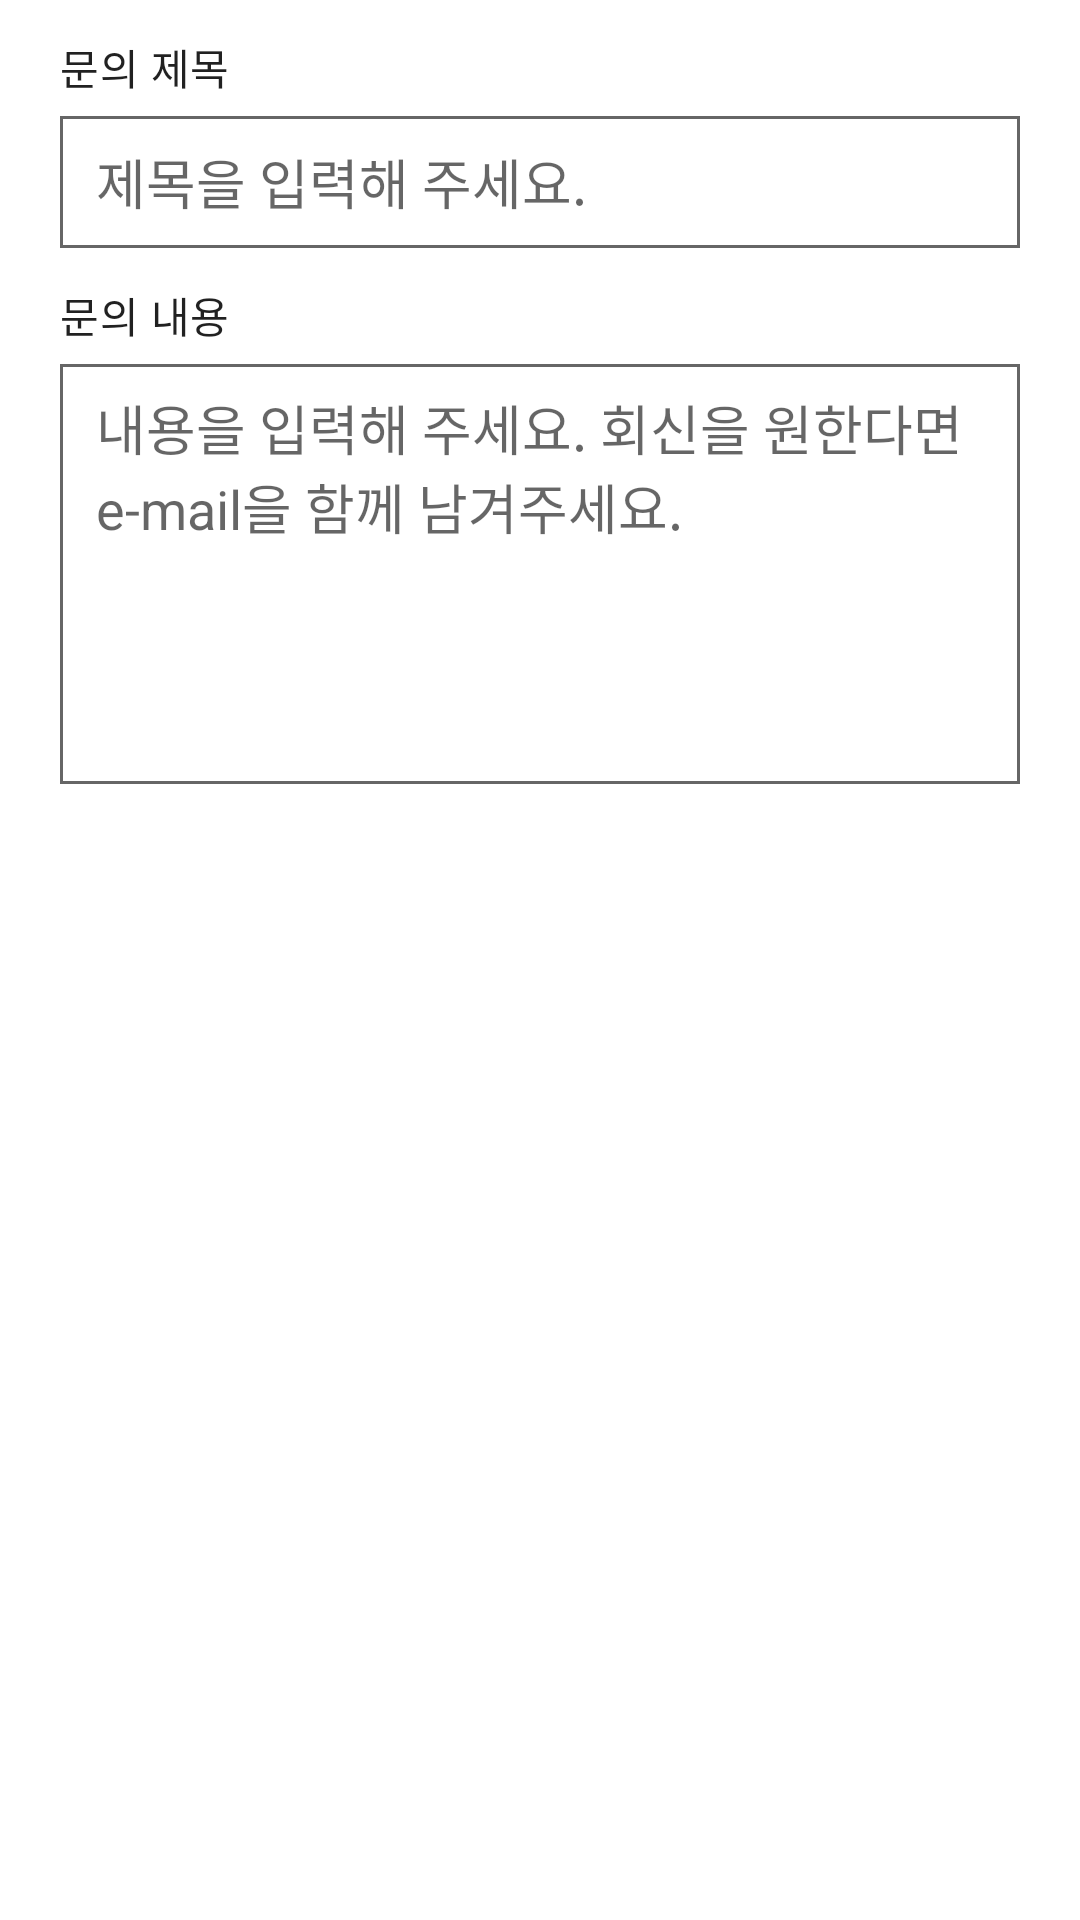

The Android layout XML behind this screen, and the referenced resources:
<!-- AndroidManifest.xml: application theme Theme.NsPlayer -->
<!-- res/layout/dialog_inquiry.xml -->
<?xml version="1.0" encoding="utf-8"?>
<LinearLayout xmlns:android="http://schemas.android.com/apk/res/android"
    android:layout_width="match_parent"
    android:layout_height="wrap_content"
    android:orientation="vertical"
    android:paddingStart="20dp"
    android:paddingEnd="20dp"
    android:paddingTop="12dp"
    android:paddingBottom="4dp">

    <TextView
        android:layout_width="match_parent"
        android:layout_height="wrap_content"
        android:text="@string/inquiry_subject"
        android:textAppearance="@style/TextAppearance.MaterialComponents.Body2" />

    <EditText
        android:id="@+id/inquirySubjectInput"
        android:layout_width="match_parent"
        android:layout_height="44dp"
        android:layout_marginTop="6dp"
        android:background="@drawable/bg_inquiry_input"
        android:hint="@string/inquiry_subject_hint"
        android:inputType="textCapSentences"
        android:maxLines="1"
        android:paddingStart="12dp"
        android:paddingEnd="12dp"
        android:paddingTop="8dp"
        android:paddingBottom="8dp"
        android:textCursorDrawable="@drawable/cursor_brand_green" />

    <TextView
        android:layout_width="match_parent"
        android:layout_height="wrap_content"
        android:layout_marginTop="12dp"
        android:text="@string/inquiry_message"
        android:textAppearance="@style/TextAppearance.MaterialComponents.Body2" />

    <EditText
        android:id="@+id/inquiryMessageInput"
        android:layout_width="match_parent"
        android:layout_height="140dp"
        android:layout_marginTop="6dp"
        android:background="@drawable/bg_inquiry_input"
        android:gravity="top|start"
        android:hint="@string/inquiry_message_hint"
        android:inputType="textCapSentences|textMultiLine"
        android:overScrollMode="ifContentScrolls"
        android:paddingStart="12dp"
        android:paddingEnd="12dp"
        android:paddingTop="8dp"
        android:paddingBottom="8dp"
        android:scrollHorizontally="false"
        android:scrollbars="vertical"
        android:textCursorDrawable="@drawable/cursor_brand_green" />

</LinearLayout>
<!-- resources referenced by this layout -->
<resources>
  <!-- drawable bg_inquiry_input (drawable) -->
  <?xml version="1.0" encoding="utf-8"?>
  <shape xmlns:android="http://schemas.android.com/apk/res/android">
      <solid android:color="@android:color/transparent" />
      <stroke
          android:width="1dp"
          android:color="?android:attr/textColorSecondary" />
  </shape>
  <!-- drawable cursor_brand_green (drawable) -->
  <?xml version="1.0" encoding="utf-8"?>
  <shape xmlns:android="http://schemas.android.com/apk/res/android">
      <size android:width="2dp" />
      <solid android:color="@color/brand_green" />
  </shape>
  <string name="inquiry_message">문의 내용</string>
  <string name="inquiry_message_hint">내용을 입력해 주세요. 회신을 원한다면 e-mail을 함께 남겨주세요.</string>
  <string name="inquiry_subject">문의 제목</string>
  <string name="inquiry_subject_hint">제목을 입력해 주세요.</string>
  <style name="Theme.NsPlayer" parent="Theme.MaterialComponents.DayNight.DarkActionBar">
          
          <item name="colorPrimary">@color/brand_green</item>
          <item name="colorPrimaryVariant">@color/brand_green_dark</item>
          <item name="colorOnPrimary">@color/white</item>
          
          <item name="colorSecondary">@color/teal_200</item>
          <item name="colorSecondaryVariant">@color/teal_700</item>
          <item name="colorOnSecondary">@color/black</item>
          
          <item name="android:statusBarColor">@color/brand_green</item>
          
      </style>
  <color name="brand_green">#FF2E7D32</color>
  <color name="brand_green_dark">#FF1B5E20</color>
  <color name="white">#FFFFFFFF</color>
  <color name="teal_200">#FF03DAC5</color>
  <color name="teal_700">#FF018786</color>
  <color name="black">#FF000000</color>
</resources>
